Dataset: data (GitHub, Pazlik19/YoloVision). Classes: latter А, latter Б, latter В, latter Г, latter Д, latter Е, latter Ж, latter З, latter И, latter Й, latter К, latter Л, latter М, latter Н, latter О, latter П, latter Р, latter С, latter Т, latter У, latter Ф, latter Х, latter Ц, latter Ч, latter Щ, latter Ъ, latter Ы, latter Ь, latter Э, latter Ю, latter Я.

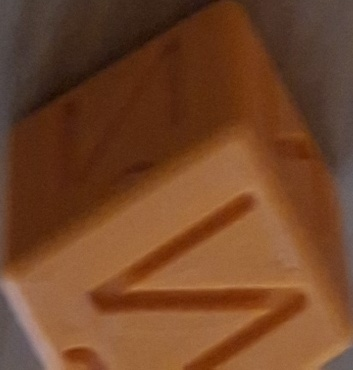
Label: latter Й

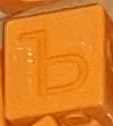
Label: latter Ъ

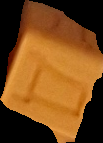
Label: latter Д

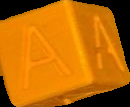
Label: latter А

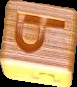
Label: latter Ь

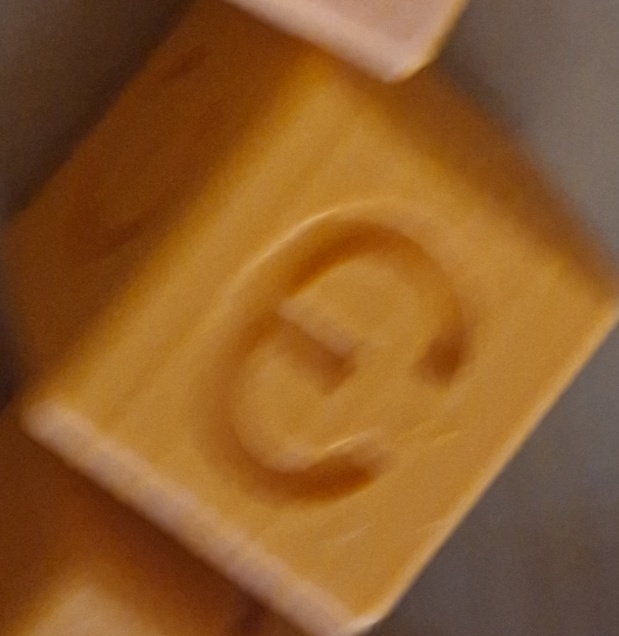
Label: latter Э
